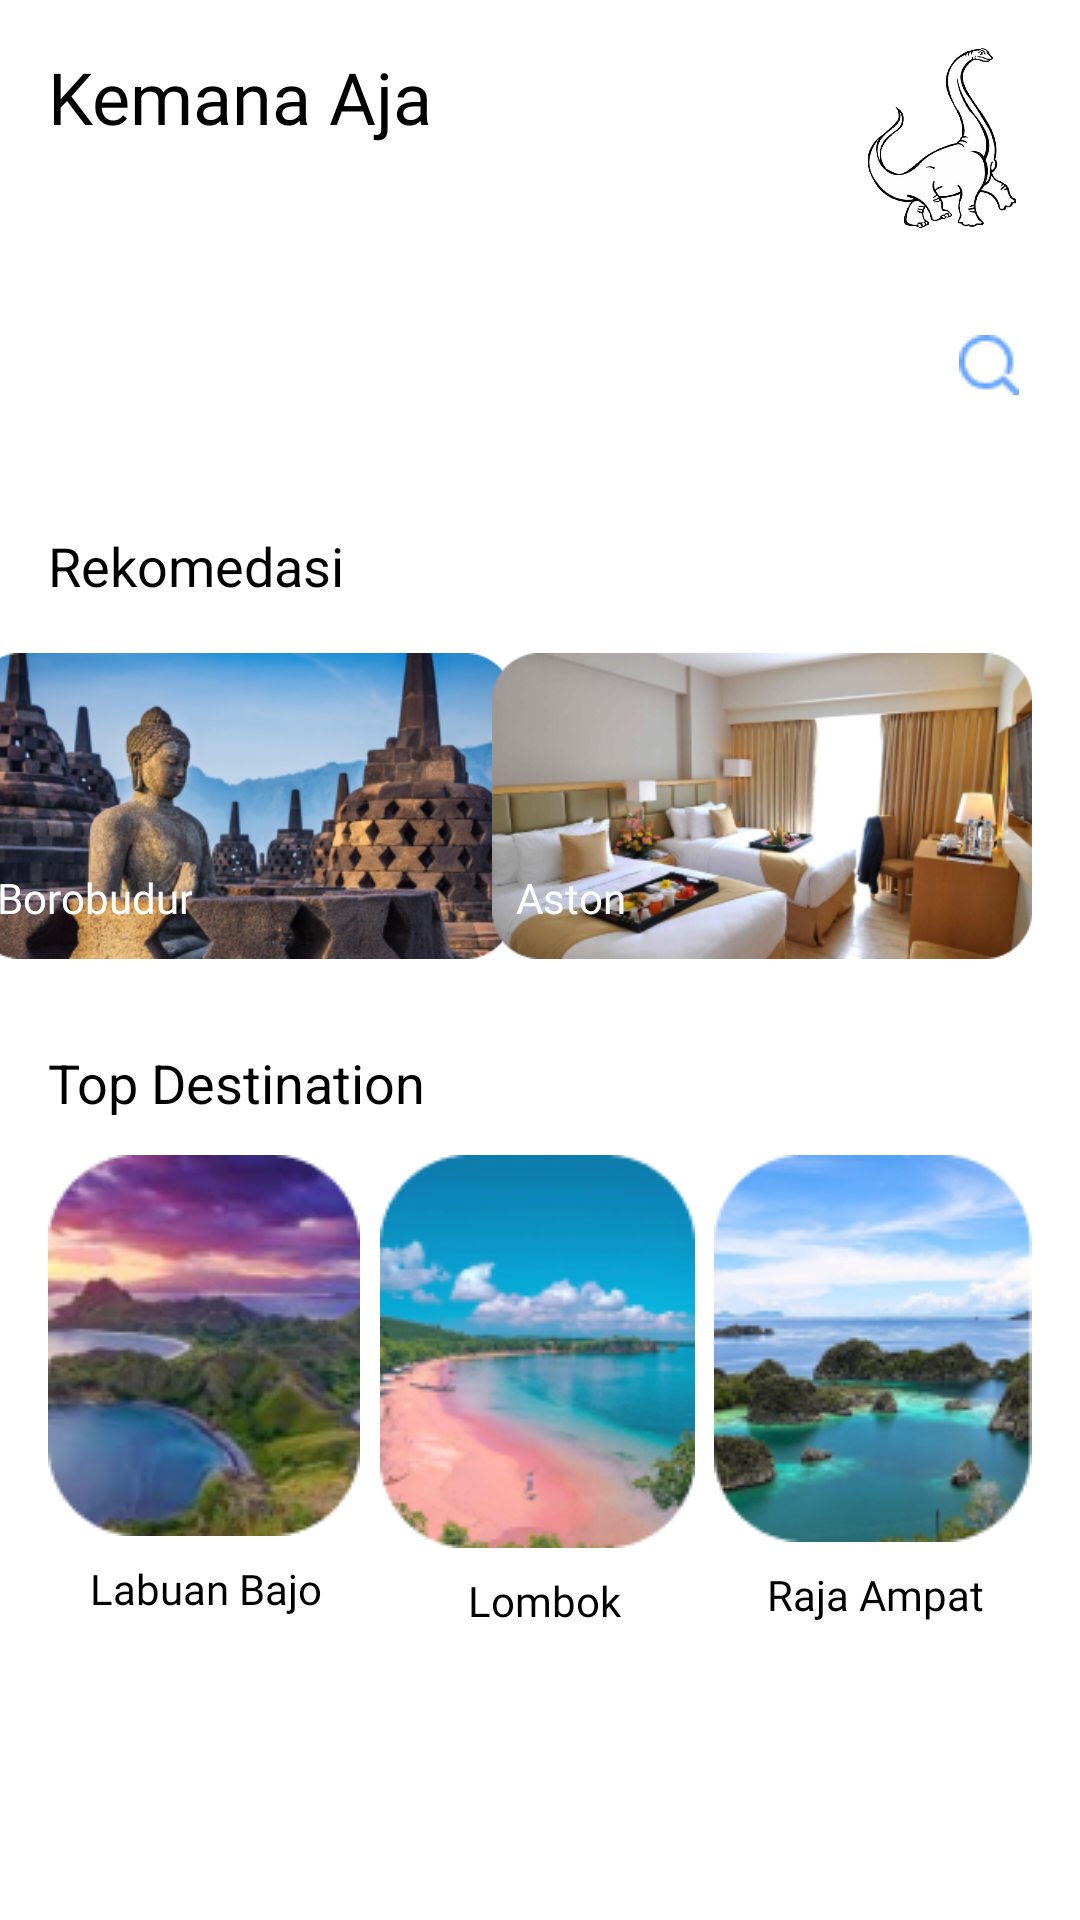

Reconstruct the res/layout file that produces this screen, plus the resources it refers to.
<!-- AndroidManifest.xml: activity theme Theme.AppCompat.NoActionBar -->
<!-- res/layout/fragment_home.xml -->
<?xml version="1.0" encoding="utf-8"?>
<androidx.constraintlayout.widget.ConstraintLayout xmlns:android="http://schemas.android.com/apk/res/android"
    xmlns:app="http://schemas.android.com/apk/res-auto"
    xmlns:tools="http://schemas.android.com/tools"
    android:layout_width="match_parent"
    android:layout_height="match_parent"
    android:background="@color/white"
    tools:context=".fragment.HomeFragment">


    <TextView
        android:id="@+id/textView11"
        android:layout_width="wrap_content"
        android:layout_height="wrap_content"
        android:layout_marginStart="30dp"
        android:layout_marginTop="8dp"
        android:fontFamily="@font/nunito_semibold"
        android:text="Labuan Bajo"
        android:textColor="@color/black"
        app:layout_constraintStart_toStartOf="parent"
        app:layout_constraintTop_toBottomOf="@+id/bajo" />

    <TextView
        android:id="@+id/textView12"
        android:layout_width="wrap_content"
        android:layout_height="wrap_content"
        android:layout_marginTop="8dp"
        android:fontFamily="@font/nunito_semibold"
        android:text="Lombok"
        android:textColor="@color/black"
        app:layout_constraintEnd_toStartOf="@+id/textView10"
        app:layout_constraintStart_toEndOf="@+id/textView11"
        app:layout_constraintTop_toBottomOf="@+id/lombok" />

    <TextView
        android:id="@+id/textView7"
        android:layout_width="wrap_content"
        android:layout_height="wrap_content"
        android:layout_marginStart="16dp"
        android:layout_marginTop="20dp"
        android:text="Top Destination"
        android:textColor="@color/black"
        android:textSize="18sp"
        app:layout_constraintStart_toStartOf="parent"
        app:layout_constraintTop_toBottomOf="@+id/aston" />

    <TextView
        android:id="@+id/textView4"
        android:layout_width="wrap_content"
        android:layout_height="wrap_content"
        android:layout_marginStart="16dp"
        android:layout_marginTop="16dp"
        android:fontFamily="@font/nunito_semibold"
        android:text="Kemana Aja"
        android:textColor="@color/black"
        android:textSize="24dp"
        app:layout_constraintStart_toStartOf="parent"
        app:layout_constraintTop_toTopOf="parent" />

    <ImageView
        android:id="@+id/imageView"
        android:layout_width="60dp"
        android:layout_height="60dp"
        android:layout_marginTop="16dp"
        android:layout_marginEnd="16dp"
        android:src="@drawable/dino"
        app:layout_constraintEnd_toEndOf="parent"
        app:layout_constraintTop_toTopOf="parent" />

    <EditText
        android:id="@+id/editText"
        style="@style/editText_style"
        android:layout_width="327dp"
        android:layout_height="48dp"
        android:layout_marginTop="48dp"
        android:drawableRight="@drawable/search"
        android:hint="Cari Apa..."
        app:layout_constraintEnd_toEndOf="parent"
        app:layout_constraintStart_toStartOf="parent"
        app:layout_constraintTop_toBottomOf="@+id/textView4" />

    <TextView
        android:id="@+id/textView5"
        android:layout_width="wrap_content"
        android:layout_height="wrap_content"
        android:layout_marginStart="16dp"
        android:layout_marginTop="32dp"
        android:text="Rekomedasi"
        android:textColor="@color/black"
        android:textSize="18sp"
        app:layout_constraintStart_toStartOf="parent"
        app:layout_constraintTop_toBottomOf="@+id/editText" />

    <ImageView
        android:id="@+id/borobudur"
        android:layout_width="180dp"
        android:layout_height="120dp"
        android:layout_marginStart="16dp"
        android:layout_marginTop="8dp"
        android:layout_marginEnd="19dp"
        android:src="@drawable/borobodur"
        app:layout_constraintEnd_toStartOf="@+id/aston"
        app:layout_constraintStart_toStartOf="parent"
        app:layout_constraintTop_toBottomOf="@+id/textView5" />

    <ImageView
        android:id="@+id/aston"
        android:layout_width="180dp"
        android:layout_height="120dp"
        android:layout_marginTop="8dp"
        android:layout_marginEnd="16dp"
        android:src="@drawable/aston"
        app:layout_constraintEnd_toEndOf="parent"
        app:layout_constraintTop_toBottomOf="@+id/textView5" />

    <ImageView
        android:id="@+id/bajo"
        android:layout_width="wrap_content"
        android:layout_height="wrap_content"
        android:layout_marginStart="16dp"
        android:layout_marginTop="12dp"
        android:src="@drawable/bajo"
        app:layout_constraintStart_toStartOf="parent"
        app:layout_constraintTop_toBottomOf="@+id/textView7" />

    <ImageView
        android:id="@+id/lombok"
        android:layout_width="wrap_content"
        android:layout_height="wrap_content"
        android:layout_marginTop="12dp"
        android:src="@drawable/lombok"
        app:layout_constraintEnd_toStartOf="@+id/raja"
        app:layout_constraintStart_toEndOf="@+id/bajo"
        app:layout_constraintTop_toBottomOf="@+id/textView7" />

    <ImageView
        android:id="@+id/raja"
        android:layout_width="wrap_content"
        android:layout_height="wrap_content"
        android:layout_marginTop="12dp"
        android:layout_marginEnd="16dp"
        android:src="@drawable/raja"
        app:layout_constraintEnd_toEndOf="parent"
        app:layout_constraintTop_toBottomOf="@+id/textView7" />

    <TextView
        android:id="@+id/textView8"
        android:layout_width="wrap_content"
        android:layout_height="wrap_content"
        android:layout_marginStart="8dp"
        android:layout_marginBottom="20dp"
        android:fontFamily="@font/nunito_bold"
        android:text="Aston"
        android:textColor="@color/white"
        app:layout_constraintBottom_toBottomOf="@+id/aston"
        app:layout_constraintStart_toStartOf="@+id/aston" />

    <TextView
        android:id="@+id/textView9"
        android:layout_width="wrap_content"
        android:layout_height="wrap_content"
        android:layout_marginStart="8dp"
        android:layout_marginBottom="20dp"
        android:fontFamily="@font/nunito_bold"
        android:text="Borobudur"
        android:textColor="@color/white"
        app:layout_constraintBottom_toBottomOf="@+id/borobudur"
        app:layout_constraintStart_toStartOf="@+id/borobudur" />

    <TextView
        android:id="@+id/textView10"
        android:layout_width="wrap_content"
        android:layout_height="wrap_content"
        android:layout_marginTop="8dp"
        android:layout_marginEnd="32dp"
        android:fontFamily="@font/nunito_semibold"
        android:text="Raja Ampat"
        android:textColor="@color/black"
        app:layout_constraintEnd_toEndOf="parent"
        app:layout_constraintTop_toBottomOf="@+id/raja" />

</androidx.constraintlayout.widget.ConstraintLayout>
<!-- resources referenced by this layout -->
<resources>
  <!-- drawable aston: png bitmap (drawable, 103620 bytes) -->
  <!-- drawable bajo: png bitmap (drawable, 27203 bytes) -->
  <!-- drawable borobodur: png bitmap (drawable, 129166 bytes) -->
  <!-- drawable dino: png bitmap (drawable, 274893 bytes) -->
  <!-- drawable lombok: png bitmap (drawable, 24736 bytes) -->
  <!-- drawable raja: png bitmap (drawable, 27691 bytes) -->
  <!-- drawable search: png bitmap (drawable, 566 bytes) -->
  <!-- not gathered from this repository: default colours our renderer supplied (Android Studio template values) -->
  <color name="black">#FF000000</color>
  <color name="white">#FFFFFFFF</color>
</resources>
